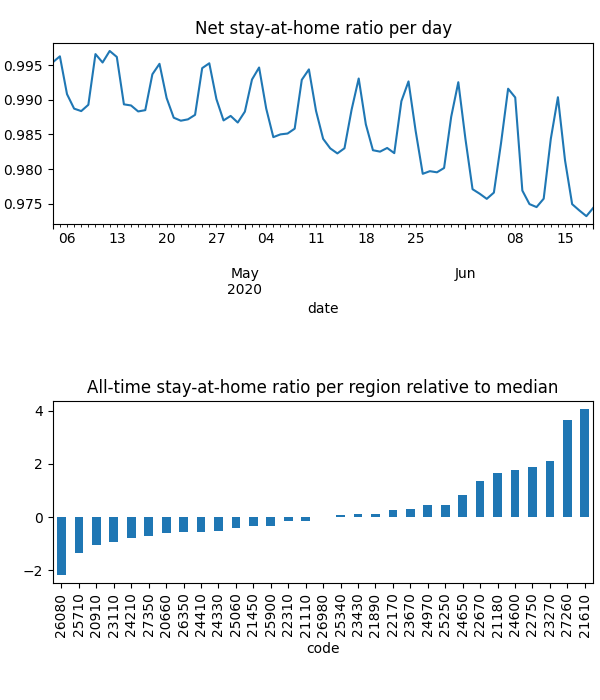

The table this chart was drawn from, first rows:
date, code, km, stay, weight, visit
2020-04-04, 20660, 1.932, 0.9993, 0.02063, 0.00998
2020-04-04, 20910, 1.929, 0.9993, 0.01474, 0.004992
2020-04-04, 21110, 2.137, 0.9985, 0.02582, 0.02288
2020-04-04, 21180, 2.064, 0.9962, 0.05065, 0.006046
2020-04-04, 21450, , 1.0, 0.02549, 0.0
2020-04-04, 21610, 1.926, 0.9998, 0.08506, 0.008244
2020-04-04, 21890, 1.932, 0.9973, 0.02986, 0.00963
2020-04-04, 22170, 1.921, 0.9993, 0.03371, 0.0
2020-04-04, 22310, 2.008, 0.9974, 0.02632, 0.03254
2020-04-04, 22670, 1.942, 0.991, 0.04653, 0.01952
2020-04-04, 22750, 1.923, 0.999, 0.0538, 0.0
2020-04-04, 23110, 1.93, 1, 0.01635, 7.30752914684504e-05
2020-04-04, 23270, 2.218, 0.9973, 0.05613, 0.01752
2020-04-04, 23430, 2.034, 0.9988, 0.03006, 0.02258
2020-04-04, 23670, , 1.0, 0.033, 0.0
2020-04-04, 24210, , 1.0, 0.01861, 0.0
2020-04-04, 24330, 2.526, 0.9932, 0.02128, 0.02439
2020-04-04, 24410, 1.93, 0.9994, 0.0217, 0.0
2020-04-04, 24600, 2.848, 0.9662, 0.04761, 0.297
2020-04-04, 24650, 2.028, 0.9965, 0.04115, 0.0
2020-04-04, 24970, 1.928, 0.9984, 0.03343, 0.008186
2020-04-04, 25060, 3.889, 0.999, 0.02314, 0.01791
2020-04-04, 25250, 2.066, 0.9979, 0.03449, 0.03784
2020-04-04, 25340, , 1.0, 0.03073, 0.0
2020-04-04, 25710, , 1.0, 0.01117, 0.0
2020-04-04, 25900, 2.388, 0.9735, 0.02448, 0.2035
2020-04-04, 26080, , 1.0, 0.0002423, 0.0
2020-04-04, 26350, 2.106, 0.9848, 0.02047, 0.118
2020-04-04, 26980, 5.283, 0.9987, 0.02814, 0.007526
2020-04-04, 27260, 1.928, 0.9993, 0.07664, 0.0
2020-04-04, 27350, 2.091, 0.9793, 0.01857, 0.1316
2020-04-05, 20660, , 1.0, 0.02079, 0.0
2020-04-05, 20910, 3.363, 0.9992, 0.01475, 0.004678
2020-04-05, 21110, 3.538, 0.9982, 0.02619, 0.009828
2020-04-05, 21180, 2.489, 0.9993, 0.05059, 0.0
2020-04-05, 21450, , 1.0, 0.02518, 0.0
2020-04-05, 21610, 1.926, 0.9997, 0.0846, 0.004635
2020-04-05, 21890, 8.636, 0.9994, 0.03018, 0.0
2020-04-05, 22170, , 1.0, 0.03322, 0.0
2020-04-05, 22310, 2.625, 0.9974, 0.0268, 0.02134
2020-04-05, 22670, 1.926, 0.9943, 0.04636, 0.02377
2020-04-05, 22750, , 1.0, 0.05325, 0.0
2020-04-05, 23110, 1.93, 1, 0.01628, 8.265980410591386e-05
2020-04-05, 23270, 2.137, 0.9991, 0.05602, 0.01592
2020-04-05, 23430, 1.926, 0.9994, 0.03012, 0.003667
2020-04-05, 23670, , 1.0, 0.03289, 0.0
2020-04-05, 24210, , 1.0, 0.01883, 0.0
2020-04-05, 24330, 4.053, 0.9945, 0.02145, 0.02544
2020-04-05, 24410, , 1.0, 0.02154, 0.0
2020-04-05, 24600, 2.544, 0.9684, 0.04764, 0.497
2020-04-05, 24650, 1.933, 0.9988, 0.04076, 0.0
2020-04-05, 24970, , 1.0, 0.03384, 0.0
2020-04-05, 25060, 4.773, 0.998, 0.02326, 0.01244
2020-04-05, 25250, 4.639, 0.9963, 0.03478, 0.007429
2020-04-05, 25340, , 1.0, 0.03021, 0.0
2020-04-05, 25710, , 1.0, 0.01129, 0.0
2020-04-05, 25900, 2.853, 0.974, 0.02487, 0.1921
2020-04-05, 26080, , 1.0, 0.0002528, 0.0
2020-04-05, 26350, 2.535, 0.9858, 0.02083, 0.09771
2020-04-05, 26980, 1.93, 0.9992, 0.02834, 0.0
... 2,327 more rows
